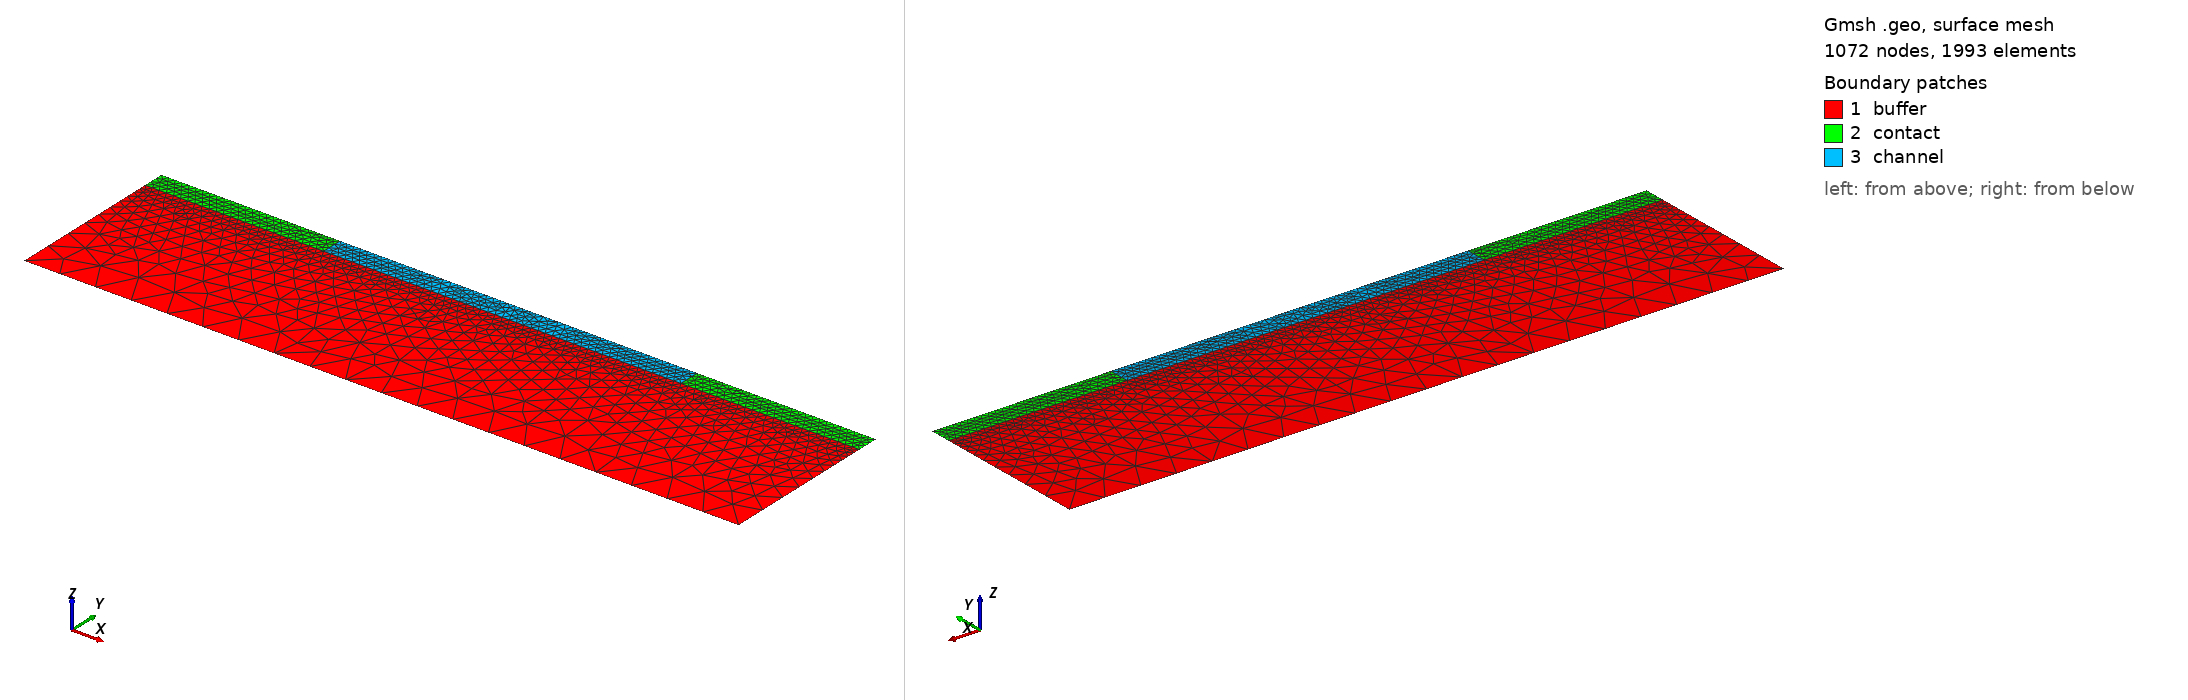

Gmsh geometry script, surface-meshed: 1072 nodes, 1993 surface elements. Boundary patches (legend numbers): 1 buffer, 2 contact, 3 channel. Left view from above one corner, right view from below the opposite corner. Legend entries are the model's physical surfaces. The drawing asked Gmsh for element sizes between 1% and 20% of the model's largest extent; the script's own settings can give other sizes.

=== mesfet.geo (drawn) ===
lsub=0.1;
lacc=0.01;
lcntbd=0.015;
lg=0.005;

a=0.06;

Point(1) = {1,-0.5,0.0,lsub};
Point(2) = {-1,-0.5,0.0,lsub};
Point(3) = {1,0,0.0,lcntbd};
Point(4) = {-1,0,0.0,lcntbd};
Point(5) = {-0.55,0.0,0.0,lacc};
Point(6) = {0.55,0.0,0.0,lacc};
Point(7) = {-0.25,0.0,0,lg};
Point(8) = {0.25,0.0,0,lg};
Point(9) = {-0.5,-a,0,lacc};
Point(10) = {-1,-a,0,lcntbd};
Point(11) = {1,-a,0,lcntbd};
Point(12) = {0.5,-a,0,lacc};
Point(13) = {-0.5,0.0,0.0,lacc};
Point(14) = {0.5,0.0,0.0,lacc};
Line(1) = {2,1};
Line(2) = {2,10};
Line(3) = {11,1};
Line(4) = {4,5};
Line(26) = {5,13};
Line(5) = {13,7};
Line(7) = {8,14};
Line(8) = {6,3};
Line(27) = {14,6};
Line(14) = {4,10};
Line(15) = {11,3};
Line(18) = {14,12};
Line(20) = {13,9};
Line(24) = {9,12};
Line(25) = {8,7};
Line(106) = {10,9};
Line(109) = {12,11};

Line Loop(110) = {1,-3,-109,-24,-106,-2};
Plane Surface(111) = {110};
Line Loop(112) = {4,26,20,-106,-14};
Plane Surface(113) = {112};
Line Loop(114) = {8,-15,-109,-18,27};
Plane Surface(115) = {114};
Line Loop(116) = {24,-18,-7,25,-5,20};
Plane Surface(117) = {116};
//Physical Surface(100) = {117,115,111,113};
Physical Surface("buffer") = {111};
Physical Surface("channel") = {117};
Physical Surface("contact") = {113,115};
Physical Line("source") = {4};
Physical Line("gate") = {25};
Physical Line("drain") = {8};
